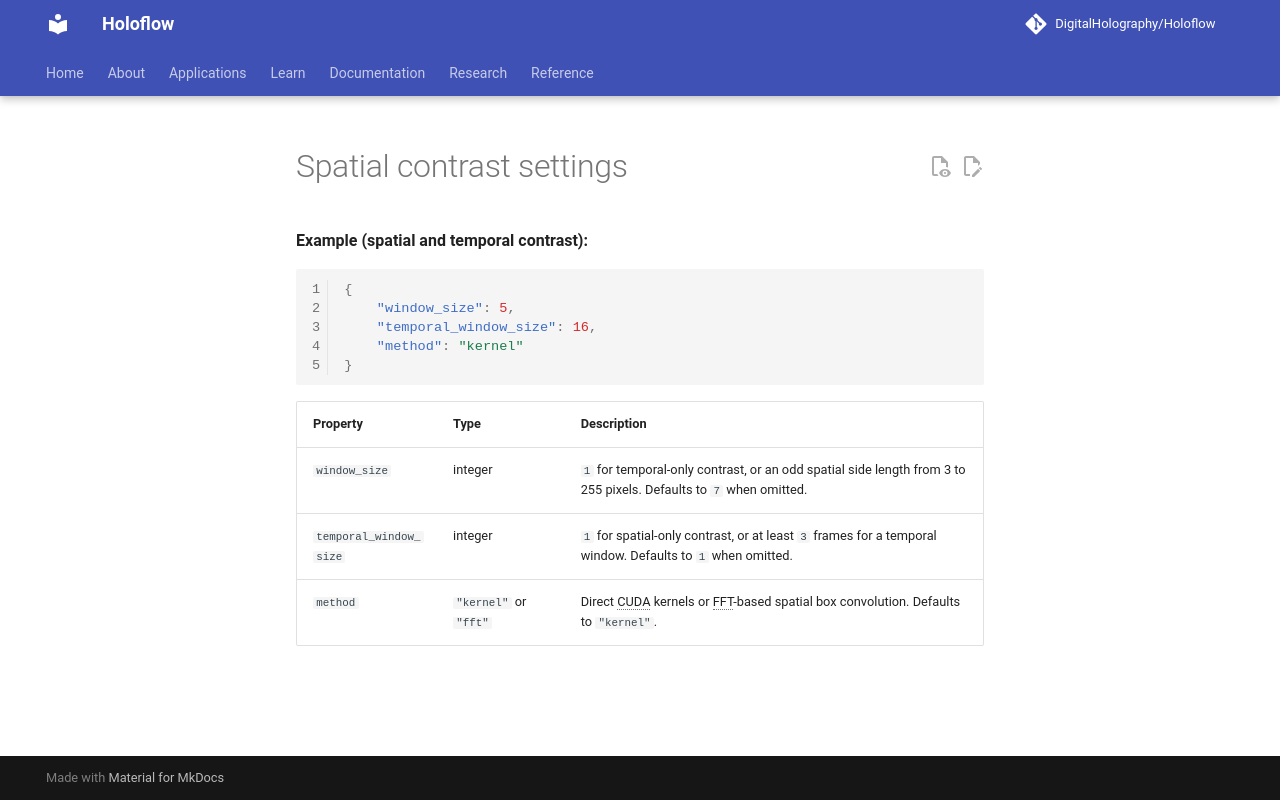

repository: DigitalHolography/Holoflow · page: schemas/syncs/spatial_contrast_settings.html · generator: mkdocs

**Example (spatial and temporal contrast):**

```json
{
    "window_size": 5,
    "temporal_window_size": 16,
    "method": "kernel"
}
```

| Property | Type | Description |
| --- | --- | --- |
| `window_size` | integer | `1` for temporal-only contrast, or an odd spatial side length from 3 to 255 pixels. Defaults to `7` when omitted. |
| `temporal_window_size` | integer | `1` for spatial-only contrast, or at least `3` frames for a temporal window. Defaults to `1` when omitted. |
| `method` | `"kernel"` or `"fft"` | Direct CUDA kernels or FFT-based spatial box convolution. Defaults to `"kernel"`. |
